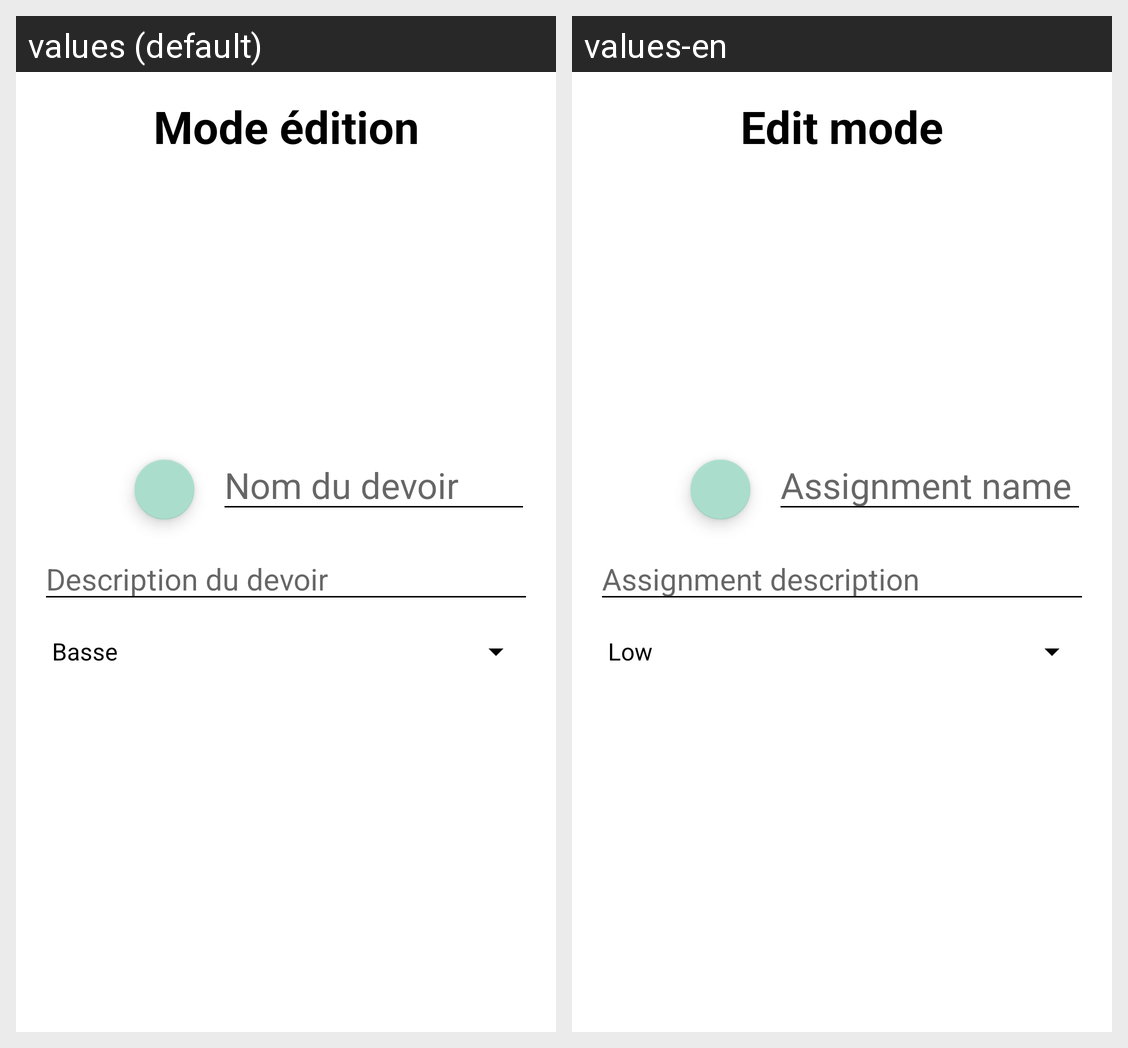

Translations of the strings shown on this Android screen, per locale in the grid:
Android screen res/layout/modifier_information_devoir.xml rendered under 2 locales, left to right: values (default), values-en. Device: Nexus 5 (rendered at 1080×1920; each locale shown at half size, 540×960, under a caption strip naming it); theme Base.Theme.Light.
Strings drawn on this screen, with the default value and each locale's value (text and hints the layout hard-codes, and strings that could not be matched under every locale, appear in the picture but are not listed):

mode_edition
  values: Mode édition
  values-en: Edit mode

nom_devoir
  values: Nom du devoir
  values-en: Assignment name

description_devoir
  values: Description du devoir
  values-en: Assignment description
